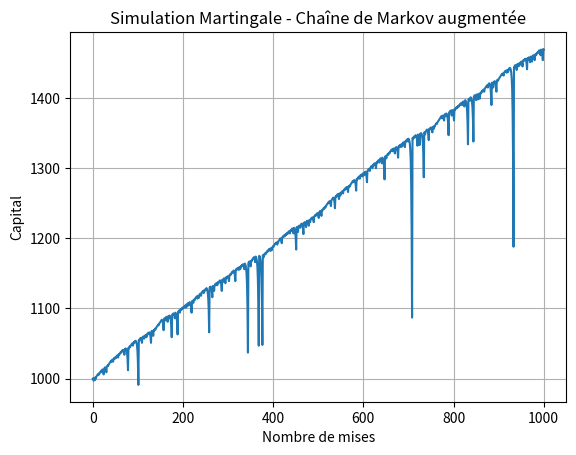

Here is the Python script that generated this plot:
import random
import matplotlib.pyplot as plt

def simulate_martingale_markov(initial_capital=1000, initial_bet=1, max_losses=10, max_steps=1000):
    capital = initial_capital
    losses = 0  # nombre de pertes consécutives
    capital_history = [capital]

    for step in range(max_steps):
        bet = initial_bet * (2 ** losses)

        # Si la mise dépasse le capital, on arrête (ruine)
        if bet > capital:
            print(f"Ruine à l'étape {step} (mise {bet} > capital {capital})")
            break

        # Simulation du résultat de la roulette européenne (18/37 chance de gagner)
        win = random.random() < 18/37

        if win:
            capital += bet
            losses = 0  # reset pertes consécutives
        else:
            capital -= bet
            losses += 1
            if losses > max_losses:
                # Pour limiter la taille des pertes consécutives (stratégie pratique)
                losses = max_losses

        capital_history.append(capital)

    return capital_history

# Simulation
history = simulate_martingale_markov()

# Affichage du capital au fil du temps
plt.plot(history)
plt.title("Simulation Martingale - Chaîne de Markov augmentée")
plt.xlabel("Nombre de mises")
plt.ylabel("Capital")
plt.grid(True)
plt.savefig("markov_martingale_plot.png")
